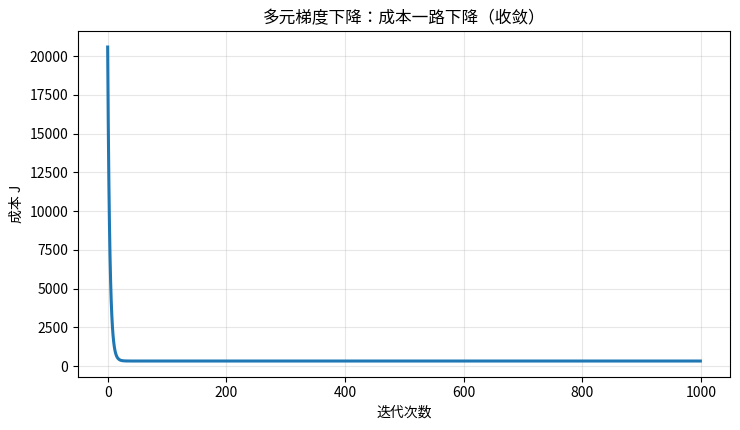

The script that saved this image:
import numpy as np
import matplotlib.pyplot as plt
from matplotlib import font_manager
_candidates = ["Microsoft YaHei", "SimHei", "PingFang SC",
               "Noto Sans CJK JP", "Noto Sans CJK SC", "Droid Sans Fallback"]
_available = {f.name for f in font_manager.fontManager.ttflist}
_chosen = [c for c in _candidates if c in _available] or ["DejaVu Sans"]
plt.rcParams["font.sans-serif"] = _chosen
plt.rcParams["axes.unicode_minus"] = False
plt.rcParams["savefig.bbox"] = "tight"
print("本次使用中文字体：", _chosen)
print("✅ 环境就绪，可以继续啦！")

# 生成房价数据：房价 ≈ 0.1*面积 + 5*卧室 + 30 + 一点噪声
np.random.seed(0)
m = 200
x1 = np.random.uniform(500, 2500, m)      # 面积
x2 = np.random.randint(1, 6, m)           # 卧室
y = 0.1*x1 + 5*x2 + 30 + np.random.randn(m)*20

X = np.column_stack([x1, x2])             # m×2 的特征矩阵
w = np.zeros(2); b = 0.0
alpha = 5e-8
J_hist = []

for i in range(1000):
    f = X @ w + b                         # 向量化预测：所有样本一次算完
    err = f - y
    dw = (1/m) * (X.T @ err)              # 向量化梯度：一次算出 w1、w2
    db = (1/m) * np.sum(err)
    w = w - alpha * dw
    b = b - alpha * db
    J_hist.append((1/(2*m)) * np.sum(err**2))

print("学到的 w =", np.round(w, 3), " b =", round(b, 2))
print("真实参数:   w ≈ [0.1, 5]  b ≈ 30")
print("最终成本 J =", round(J_hist[-1], 2))

plt.figure(figsize=(7.5, 4.4))
plt.plot(J_hist, color="tab:blue", linewidth=2.2)
plt.xlabel("迭代次数"); plt.ylabel("成本 J")
plt.title("多元梯度下降：成本一路下降（收敛）")
plt.grid(alpha=0.3); plt.tight_layout(); plt.show()
